The GitHub repository Dani461-dev/Kuku-Anemia contains a labelled image folder "Kuku-Anemia.v4i.folder" with 2 categories: anemia, non anemia. Examples follow, each with its label.

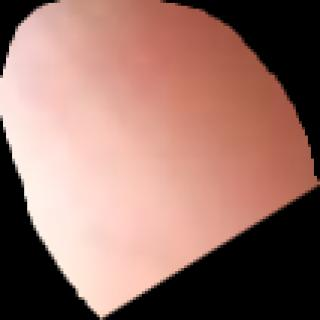
Label: anemia

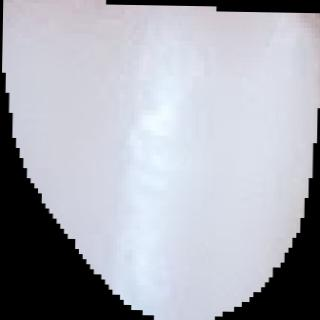
Label: anemia

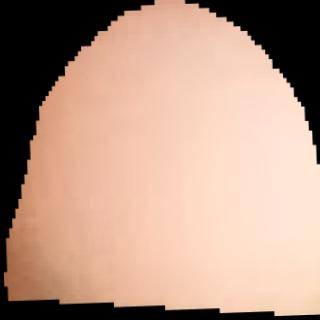
Label: non anemia

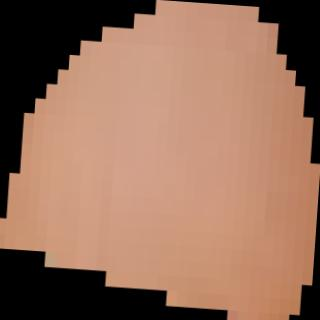
Label: anemia

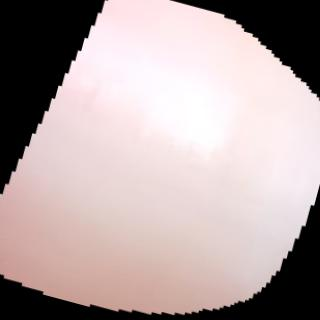
Label: anemia

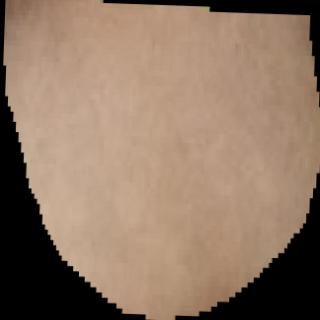
Label: non anemia
